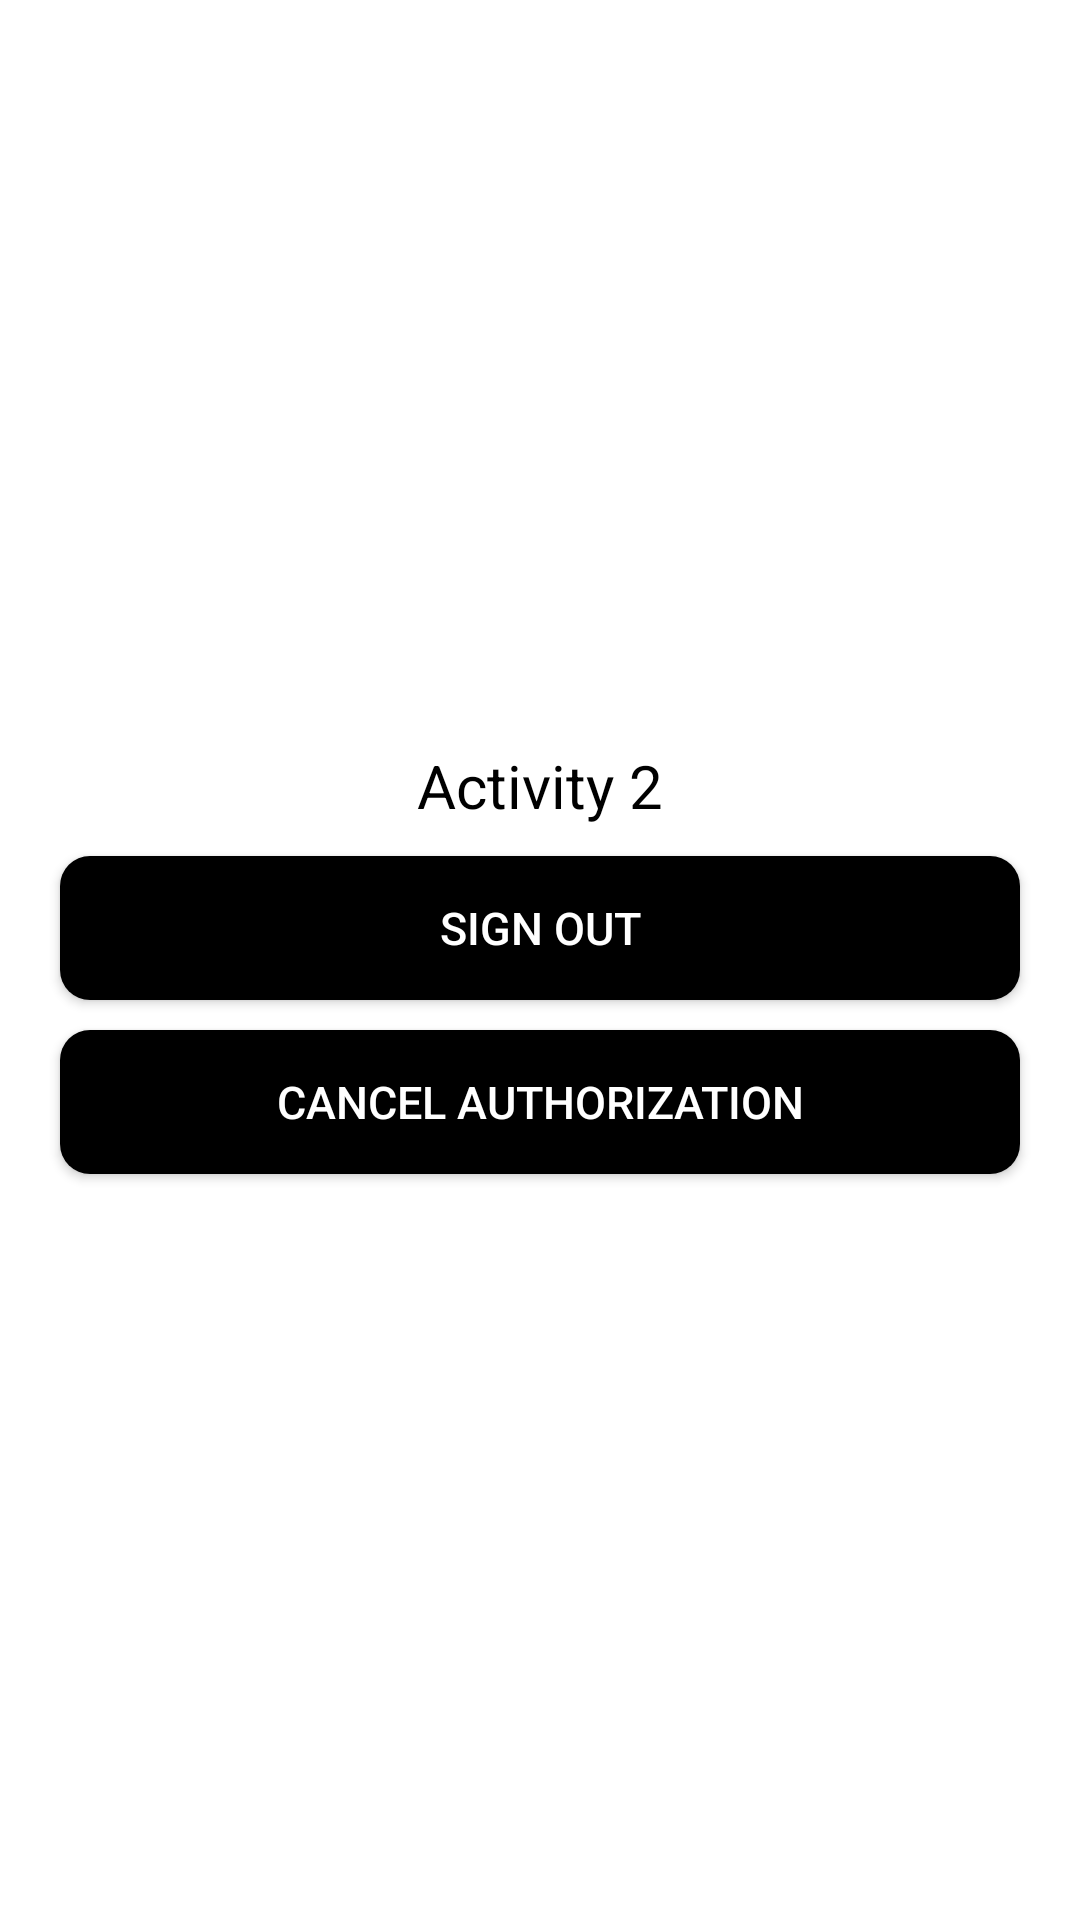

Layout XML and referenced resources for this Android screen:
<!-- AndroidManifest.xml: application theme Theme.RedFellowship -->
<!-- res/layout/activity_main3.xml -->
<?xml version="1.0" encoding="utf-8"?>
<LinearLayout xmlns:android="http://schemas.android.com/apk/res/android"
    xmlns:app="http://schemas.android.com/apk/res-auto"
    xmlns:tools="http://schemas.android.com/tools"
    android:layout_width="match_parent"
    android:layout_height="match_parent"
    android:layout_gravity="center_vertical"
    android:background="#FFFFFF"
    android:gravity="center_vertical"
    android:orientation="vertical"
    tools:context=".MainActivity">

    
    
    <TextView
        android:id="@+id/textView6"
        android:layout_width="match_parent"
        android:layout_height="wrap_content"
        android:layout_marginStart="20dp"
        android:layout_marginEnd="20dp"
        android:layout_marginBottom="10dp"
        android:text="Activity 2"
        android:textAlignment="center"
        android:textColor="#000000"
        android:textSize="20sp" />

    <androidx.appcompat.widget.AppCompatButton
        android:id="@+id/HuaweiIdSignOutButton"
        android:layout_width="match_parent"
        android:layout_height="wrap_content"
        android:layout_marginStart="20dp"
        android:layout_marginEnd="20dp"
        android:background="@drawable/login_button"
        android:text="Sign Out"
        android:textColor="#FFFFFF"
        android:textSize="15sp"
        tools:ignore="MissingClass" />

    <androidx.appcompat.widget.AppCompatButton
        android:id="@+id/HuaweiIdCancelAuthButton"
        android:layout_width="match_parent"
        android:layout_height="wrap_content"
        android:layout_marginStart="20dp"
        android:layout_marginTop="10dp"
        android:layout_marginEnd="20dp"
        android:background="@drawable/login_button"
        android:text="Cancel Authorization"
        android:textColor="#FFFFFF"
        android:textSize="15sp"
        tools:ignore="MissingClass" />

    <ImageView
        android:id="@+id/HuaweiIdAuthButton11"
        android:layout_width="199dp"
        android:layout_height="163dp"
        android:layout_gravity="center_horizontal"
        android:background="#FFFFFF"
        android:visibility="gone"
        app:srcCompat="@drawable/huawei" />

</LinearLayout>
<!-- resources referenced by this layout -->
<resources>
  <!-- drawable login_button (drawable) -->
  <?xml version="1.0" encoding="utf-8"?>
  <shape xmlns:android="http://schemas.android.com/apk/res/android">
  
      <corners
          android:radius="10dp" />
      <solid android:color="#000000"/>
  </shape>
  <!-- drawable redbutton (drawable) -->
  <?xml version="1.0" encoding="utf-8"?>
  <shape xmlns:android="http://schemas.android.com/apk/res/android">
      <stroke
          android:width="2dp" android:color="#e74c3c"
          />
      <corners
          android:radius="10dp" />
      <solid android:color="#ffffff"/>
  
  </shape>
  <style name="Theme.RedFellowship" parent="Base.Theme.MaterialComponents.Light.DarkActionBar">
          
          <item name="colorPrimary">@color/purple_500</item>
          <item name="colorPrimaryVariant">@color/purple_700</item>
          <item name="colorOnPrimary">@color/white</item>
          
          <item name="colorSecondary">@color/teal_200</item>
          <item name="colorSecondaryVariant">@color/teal_700</item>
          <item name="colorOnSecondary">@color/black</item>
          
          <item name="android:statusBarColor" tools:targetApi="l">?attr/colorPrimaryVariant</item>
          
      </style>
  <color name="purple_500">#FF6200EE</color>
  <color name="purple_700">#FF3700B3</color>
  <color name="white">#FFFFFFFF</color>
  <color name="teal_200">#FF03DAC5</color>
  <color name="teal_700">#FF018786</color>
  <color name="black">#FF000000</color>
</resources>
